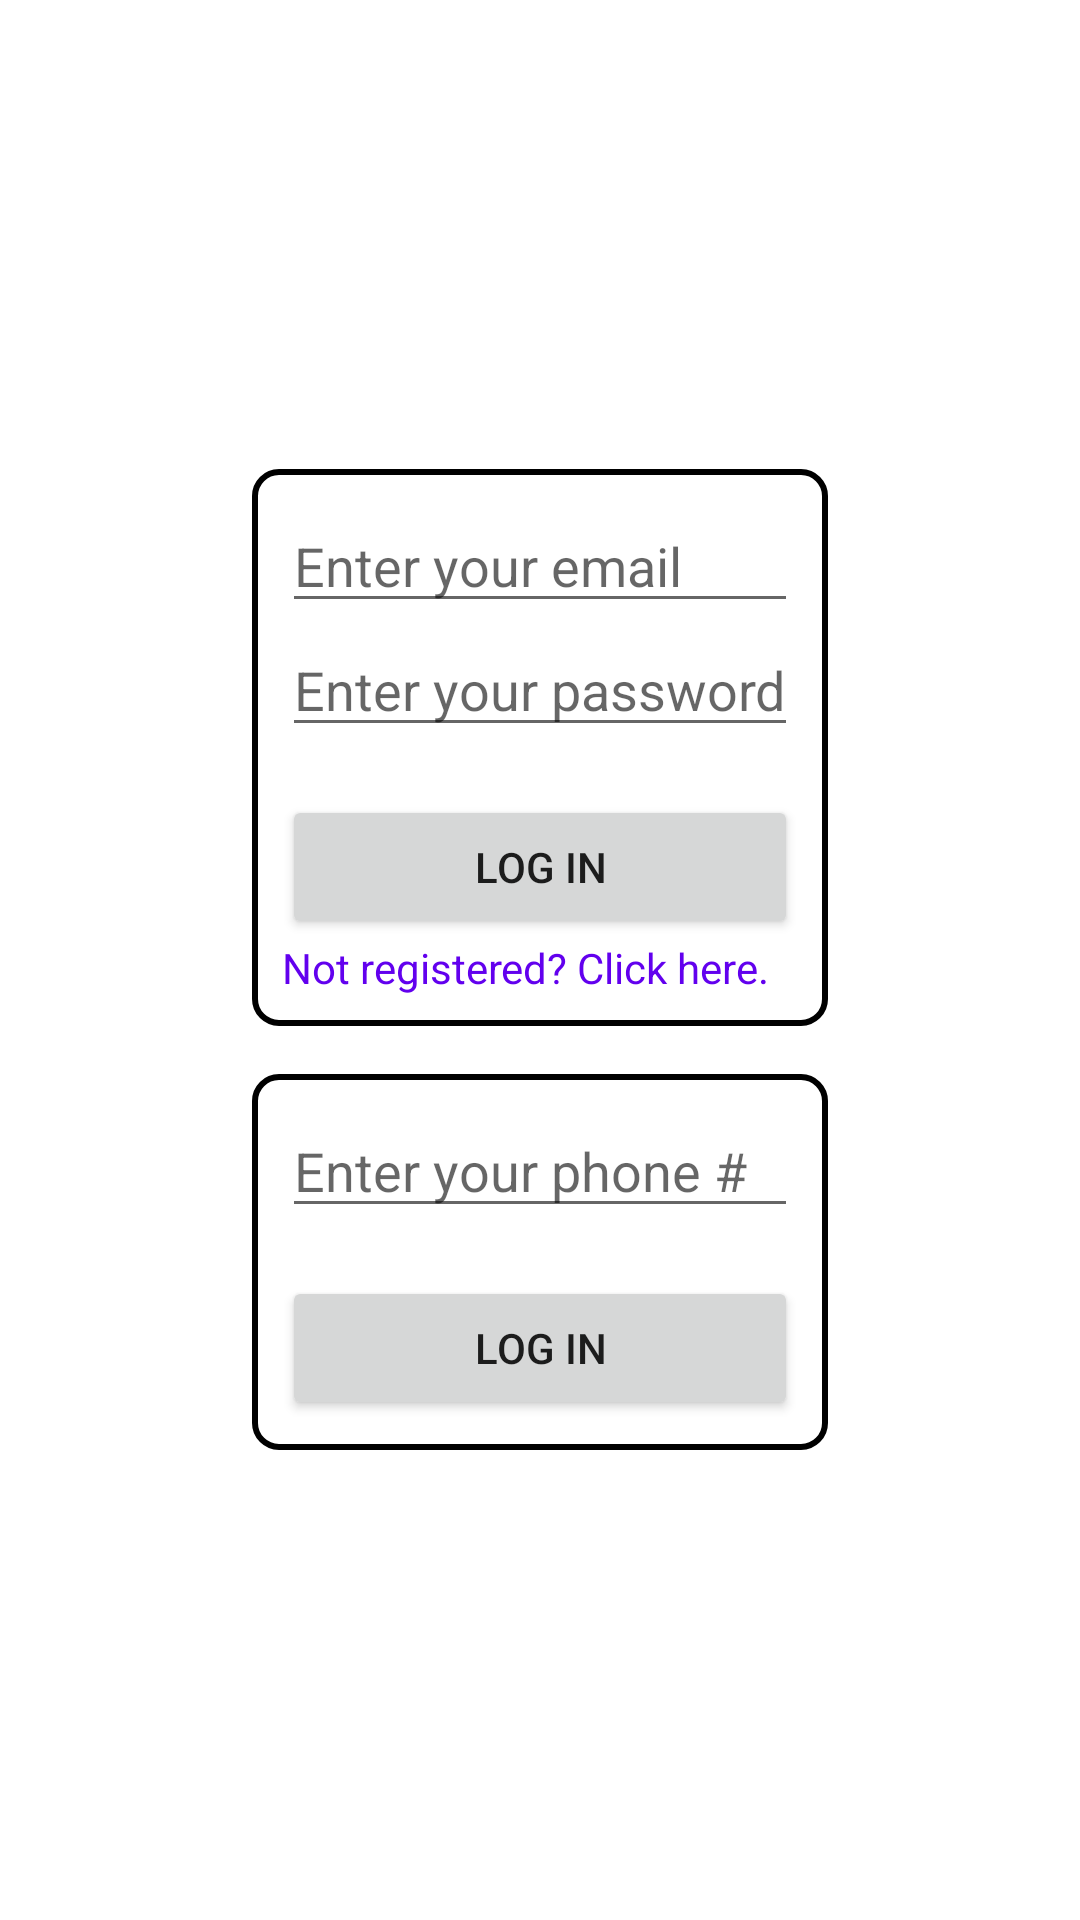

Produce the Android XML layout that renders to this screen, including the resource entries it uses.
<!-- AndroidManifest.xml: application theme Theme.TicketReservationApp -->
<!-- res/layout/activity_login.xml -->
<?xml version="1.0" encoding="utf-8"?>
<androidx.constraintlayout.widget.ConstraintLayout xmlns:android="http://schemas.android.com/apk/res/android"
    xmlns:tools="http://schemas.android.com/tools"
    android:layout_width="match_parent"
    android:layout_height="match_parent"
    android:orientation="vertical">

    <RelativeLayout
        android:layout_width="match_parent"
        android:layout_height="match_parent">
        <LinearLayout
            android:layout_width="wrap_content"
            android:layout_height="wrap_content"
            android:orientation="vertical"
            android:layout_centerInParent="true"
            tools:ignore="UselessParent"
            >
            <LinearLayout
                android:layout_width="wrap_content"
                android:layout_height="wrap_content"
                android:orientation="vertical"
                android:background="@drawable/card">
                <EditText
                    android:id="@+id/email_edittext"
                    android:layout_width="match_parent"
                    android:layout_height="wrap_content"

                    android:autofillHints=""
                    android:hint="@string/email_hint"
                    android:inputType="textEmailAddress">
                </EditText>
                <EditText
                    android:id="@+id/password_edittext"
                    android:layout_width="match_parent"
                    android:layout_height="wrap_content"
                    android:autofillHints=""
                    android:hint="@string/password_hint"
                    android:inputType="textPassword">
                </EditText>

                <Button
                    android:id="@+id/loginMail_button"
                    android:layout_width="match_parent"
                    android:layout_height="wrap_content"
                    android:text="@string/login_button"
                    android:layout_marginTop="16dp">
                </Button>
                <TextView
                    android:id="@+id/register_link"
                    android:layout_width="match_parent"
                    android:layout_height="wrap_content"
                    android:text="@string/register_link"
                    android:textColor="@color/purple_500">
                </TextView>

            </LinearLayout>
            <LinearLayout
                android:layout_width="match_parent"
                android:layout_height="wrap_content"
                android:orientation="vertical"
                android:background="@drawable/card"
                android:layout_marginTop="16dp">
                <EditText
                    android:id="@+id/phone_edittext"
                    android:layout_width="match_parent"
                    android:layout_height="wrap_content"
                    android:autofillHints=""
                    android:hint="@string/phone_hint"
                    android:inputType="phone">
                </EditText>
                <Button
                    android:id="@+id/loginPhone_button"
                    android:layout_width="match_parent"
                    android:layout_height="wrap_content"
                    android:text="@string/login_button"
                    android:layout_marginTop="16dp">
                </Button>
            </LinearLayout>
        </LinearLayout>
    </RelativeLayout>
</androidx.constraintlayout.widget.ConstraintLayout>
<!-- resources referenced by this layout -->
<resources>
  <!-- drawable card (drawable) -->
  <?xml version="1.0" encoding="utf-8"?>
  <shape xmlns:android="http://schemas.android.com/apk/res/android"
      android:shape="rectangle">
  
      
      <solid android:color="#FFFFFF" />
  
      
      <stroke
          android:width="2dp"
          android:color="#000000"
      /> 
  
      
      <corners android:radius="8dp" />
  
      
      <padding
          android:left="10dp"
          android:top="10dp"
          android:right="10dp"
          android:bottom="10dp" />
  
  </shape>
  <string name="email_hint">Enter your email</string>
  <string name="login_button">Log In</string>
  <string name="password_hint">Enter your password</string>
  <string name="phone_hint">Enter your phone #</string>
  <string name="register_link">Not registered? Click here.</string>
  <style name="Theme.TicketReservationApp" parent="Theme.MaterialComponents.DayNight.NoActionBar">
          
          <item name="colorPrimary">@color/purple_500</item>
          <item name="colorPrimaryVariant">@color/purple_700</item>
          <item name="colorOnPrimary">@color/white</item>
          
          <item name="colorSecondary">@color/teal_200</item>
          <item name="colorSecondaryVariant">@color/teal_700</item>
          <item name="colorOnSecondary">@color/black</item>
          
          <item name="android:statusBarColor">?attr/colorPrimaryVariant</item>
          
      </style>
  <!-- not gathered from this repository: default colours our renderer supplied (Android Studio template values) -->
  <color name="purple_500">#FF6200EE</color>
  <color name="purple_700">#FF3700B3</color>
  <color name="teal_200">#FF03DAC5</color>
  <color name="teal_700">#FF018786</color>
  <color name="black">#FF000000</color>
  <color name="white">#FFFFFFFF</color>
</resources>
